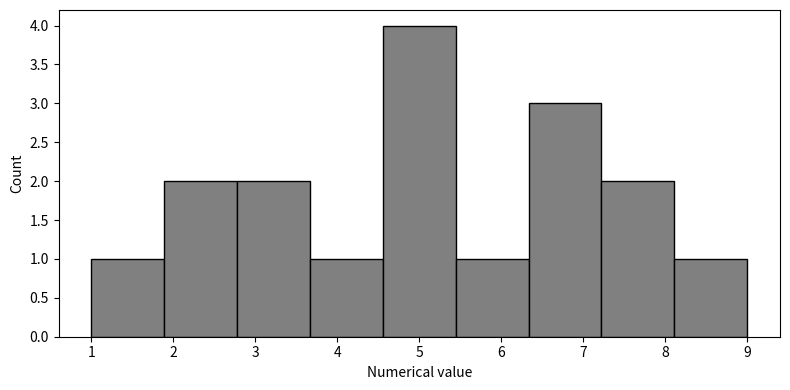

Write the Python code that produced this figure.
import numpy as np
from matplotlib import pyplot as plt

X = [1, 2, 2, 3, 3, 4, 5, 5, 5, 5, 6, 7, 7, 7, 8, 8, 9]

plt.figure(figsize=(8, 4))
plt.hist(X, bins=len(set(X)), color='gray', edgecolor='k')
plt.xticks(np.arange(np.min(X), np.max(X) + 1))
plt.xlabel('Numerical value')
plt.ylabel('Count')

plt.tight_layout()
plt.savefig('vis_histOfInts1.png')
